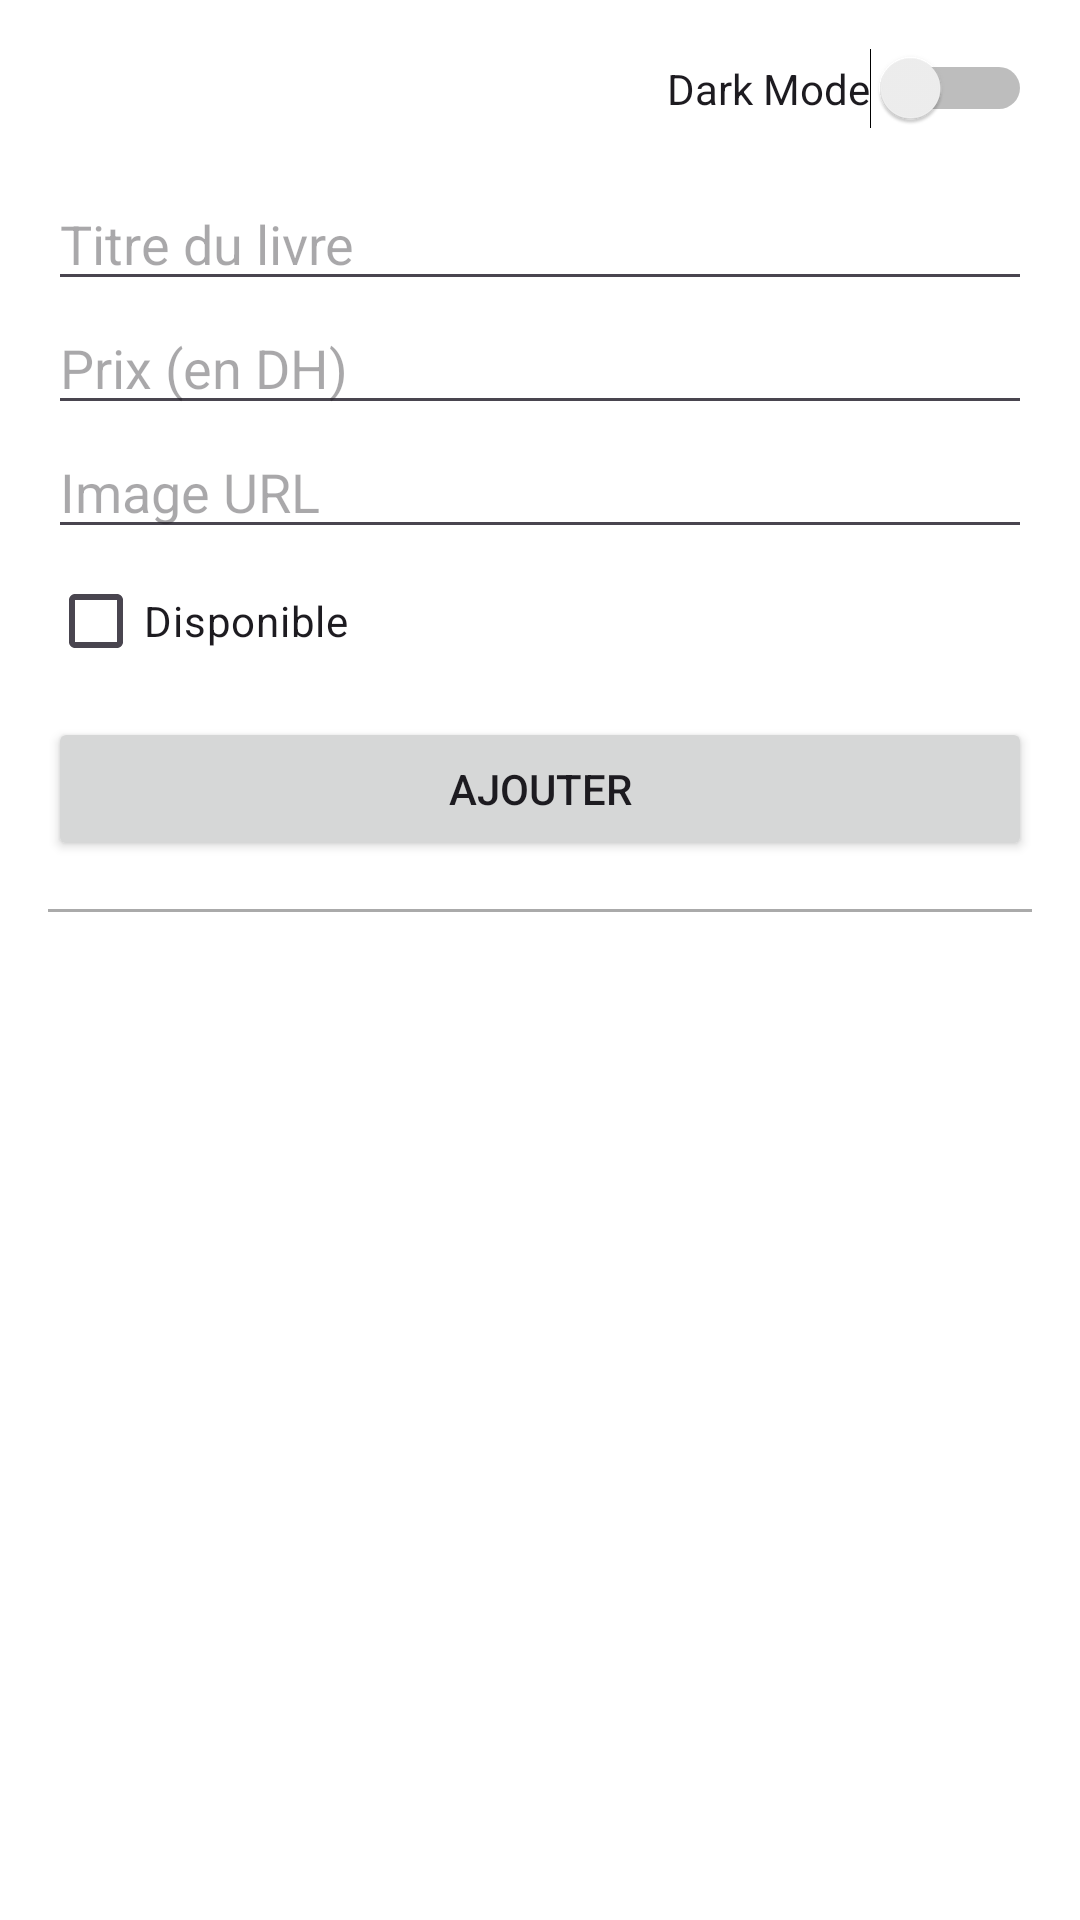

Produce the Android XML layout that renders to this screen, including the resource entries it uses.
<!-- AndroidManifest.xml: application theme Theme.BibliothequeApp -->
<!-- res/layout/activity_main.xml -->
<LinearLayout
    xmlns:android="http://schemas.android.com/apk/res/android"
    xmlns:tools="http://schemas.android.com/tools"
    android:layout_width="match_parent"
    android:layout_height="match_parent"
    android:orientation="vertical"
    android:padding="16dp"
    tools:context=".MainActivity">

    <Switch
        android:id="@+id/darkModeSwitch"
        android:layout_width="wrap_content"
        android:layout_height="wrap_content"
        android:text="Dark Mode"
        android:layout_gravity="end"
        android:layout_marginBottom="16dp"/>

    <EditText
        android:id="@+id/titreInput"
        android:layout_width="match_parent"
        android:layout_height="wrap_content"
        android:hint="Titre du livre"
        android:inputType="textCapWords" />

    <EditText
        android:id="@+id/prixInput"
        android:layout_width="match_parent"
        android:layout_height="wrap_content"
        android:hint="Prix (en DH)"
        android:inputType="numberDecimal" />

    <EditText
        android:id="@+id/urlInput"
        android:layout_width="match_parent"
        android:layout_height="wrap_content"
        android:hint="Image URL"
        android:inputType="textUri" />

    <CheckBox
        android:id="@+id/disponibleCheckbox"
        android:layout_width="wrap_content"
        android:layout_height="wrap_content"
        android:text="Disponible" />

    <Button
        android:id="@+id/addButton"
        android:layout_width="match_parent"
        android:layout_height="wrap_content"
        android:text="Ajouter"
        android:layout_marginTop="8dp"/>

    <View
        android:layout_width="match_parent"
        android:layout_height="1dp"
        android:background="@android:color/darker_gray"
        android:layout_marginTop="16dp"
        android:layout_marginBottom="16dp"/>

    <androidx.recyclerview.widget.RecyclerView
        android:id="@+id/recyclerView"
        android:layout_width="match_parent"
        android:layout_height="match_parent"
        android:scrollbars="vertical" />

</LinearLayout>
<!-- resources referenced by this layout -->
<resources>
  <style name="Theme.BibliothequeApp" parent="Base.Theme.BibliothequeApp" />
  <style name="Base.Theme.BibliothequeApp" parent="Theme.Material3.DayNight.NoActionBar">
          <item name="colorPrimary">@color/primary</item>
          <item name="colorOnPrimary">@color/onPrimary</item>
          <item name="android:colorBackground">@color/background</item>
          <item name="colorOnBackground">@color/onBackground</item>
      </style>
  <color name="primary">#3DDC84</color>
  <color name="onPrimary">#FF000000</color>
  <color name="background">#FFFFFFFF</color>
  <color name="onBackground">#FF000000</color>
</resources>
